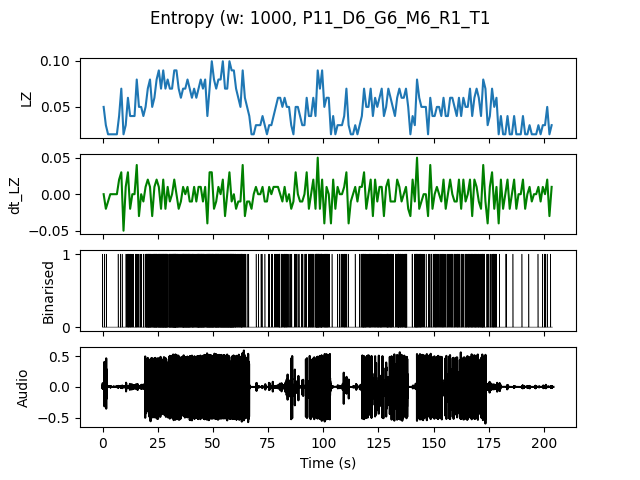

The data file committed next to this chart (first rows):
, t0, LZ, dt_LZ, IOI
0.0, 0.0, 0.04983, 0.0, 0.5
1.0, 1.0, 0.0299, -0.01993, 1.0
2.0, 2.0, 0.01993, -0.009966, 0.0
3.0, 3.0, 0.01993, 0.0, 0.0
4.0, 4.0, 0.01993, 0.0, 0.0
5.0, 5.0, 0.01993, 0.0, 0.0
6.0, 6.0, 0.01993, 0.0, 0.0
7.0, 7.0, 0.03986, 0.01993, 1.0
8.0, 8.0, 0.06976, 0.0299, 0.3333
9.0, 9.0, 0.01993, -0.04983, 0.0
10.0, 10.0, 0.0299, 0.009966, 1.0
11.0, 11.0, 0.05979, 0.0299, 0.25
12.0, 12.0, 0.03986, -0.01993, 0.3333
13.0, 13.0, 0.03986, 0.0, 0.5
14.0, 14.0, 0.03986, 0.0, 1.0
15.0, 15.0, 0.07973, 0.03986, 0.2
16.0, 16.0, 0.04983, -0.0299, 0.5
17.0, 17.0, 0.04983, 0.0, 0.3333
18.0, 18.0, 0.03986, -0.009966, 0.5
19.0, 19.0, 0.04983, 0.009966, 0.3333
20.0, 20.0, 0.06976, 0.01993, 0.1429
21.0, 21.0, 0.07973, 0.009966, 0.1429
22.0, 22.0, 0.04983, -0.0299, 0.2
23.0, 23.0, 0.05979, 0.009966, 0.1429
24.0, 24.0, 0.07973, 0.01993, 0.1667
25.0, 25.0, 0.08969, 0.009966, 0.1429
26.0, 26.0, 0.06976, -0.01993, 0.1429
27.0, 27.0, 0.08969, 0.01993, 0.1111
28.0, 28.0, 0.06976, -0.01993, 0.1667
29.0, 29.0, 0.07973, 0.009966, 0.2
30.0, 30.0, 0.06976, -0.009966, 0.1429
31.0, 31.0, 0.06976, 0.0, 0.1429
32.0, 32.0, 0.08969, 0.01993, 0.1
33.0, 33.0, 0.08969, 0.0, 0.125
34.0, 34.0, 0.06976, -0.01993, 0.2
35.0, 35.0, 0.05979, -0.009966, 0.2
36.0, 36.0, 0.06976, 0.009966, 0.1429
37.0, 37.0, 0.06976, 0.0, 0.1429
38.0, 38.0, 0.07973, 0.009966, 0.125
39.0, 39.0, 0.06976, -0.009966, 0.1429
40.0, 40.0, 0.05979, -0.009966, 0.1667
41.0, 41.0, 0.06976, 0.009966, 0.2
42.0, 42.0, 0.05979, -0.009966, 0.2
43.0, 43.0, 0.06976, 0.009966, 0.125
44.0, 44.0, 0.07973, 0.009966, 0.1429
45.0, 45.0, 0.06976, -0.009966, 0.1429
46.0, 46.0, 0.07973, 0.009966, 0.2
47.0, 47.0, 0.03986, -0.03986, 0.1667
48.0, 48.0, 0.06976, 0.0299, 0.1429
49.0, 49.0, 0.09966, 0.0299, 0.125
50.0, 50.0, 0.07973, -0.01993, 0.1667
51.0, 51.0, 0.06976, -0.009966, 0.1429
52.0, 52.0, 0.07973, 0.009966, 0.1429
53.0, 53.0, 0.07973, 0.0, 0.1667
54.0, 54.0, 0.09966, 0.01993, 0.125
55.0, 55.0, 0.06976, -0.0299, 0.1429
56.0, 56.0, 0.06976, 0.0, 0.1429
57.0, 57.0, 0.09966, 0.0299, 0.1429
58.0, 58.0, 0.08969, -0.009966, 0.125
59.0, 59.0, 0.08969, 0.0, 0.1429
... 144 more rows
